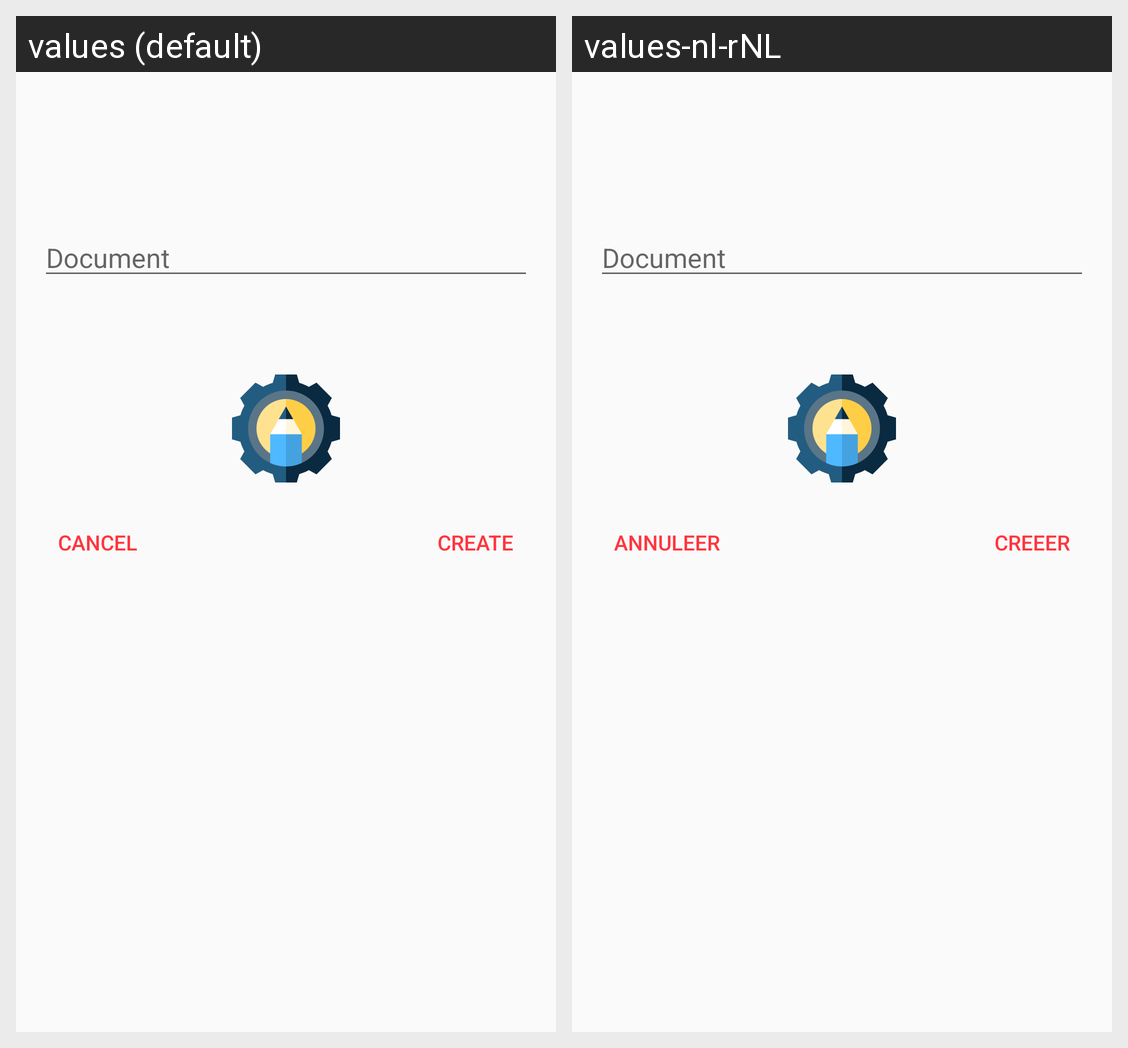

Here is an Android app screen in its default locale and in the app's own translations. Write out the translated-string differences for the strings that appear on this screen.
Android screen res/layout/fragment_create_move.xml rendered under 2 locales, left to right: values (default), values-nl-rNL. Device: Nexus 5 (rendered at 1080×1920; each locale shown at half size, 540×960, under a caption strip naming it); theme AppTheme.
Strings drawn on this screen, with the default value and each locale's value (text and hints the layout hard-codes, and strings that could not be matched under every locale, appear in the picture but are not listed):

hint_document_inventory
  values: Document
  values-nl-rNL: Document

button_create_move
  values: Create
  values-nl-rNL: Creeer

cancel
  values: Cancel
  values-nl-rNL: Annuleer
